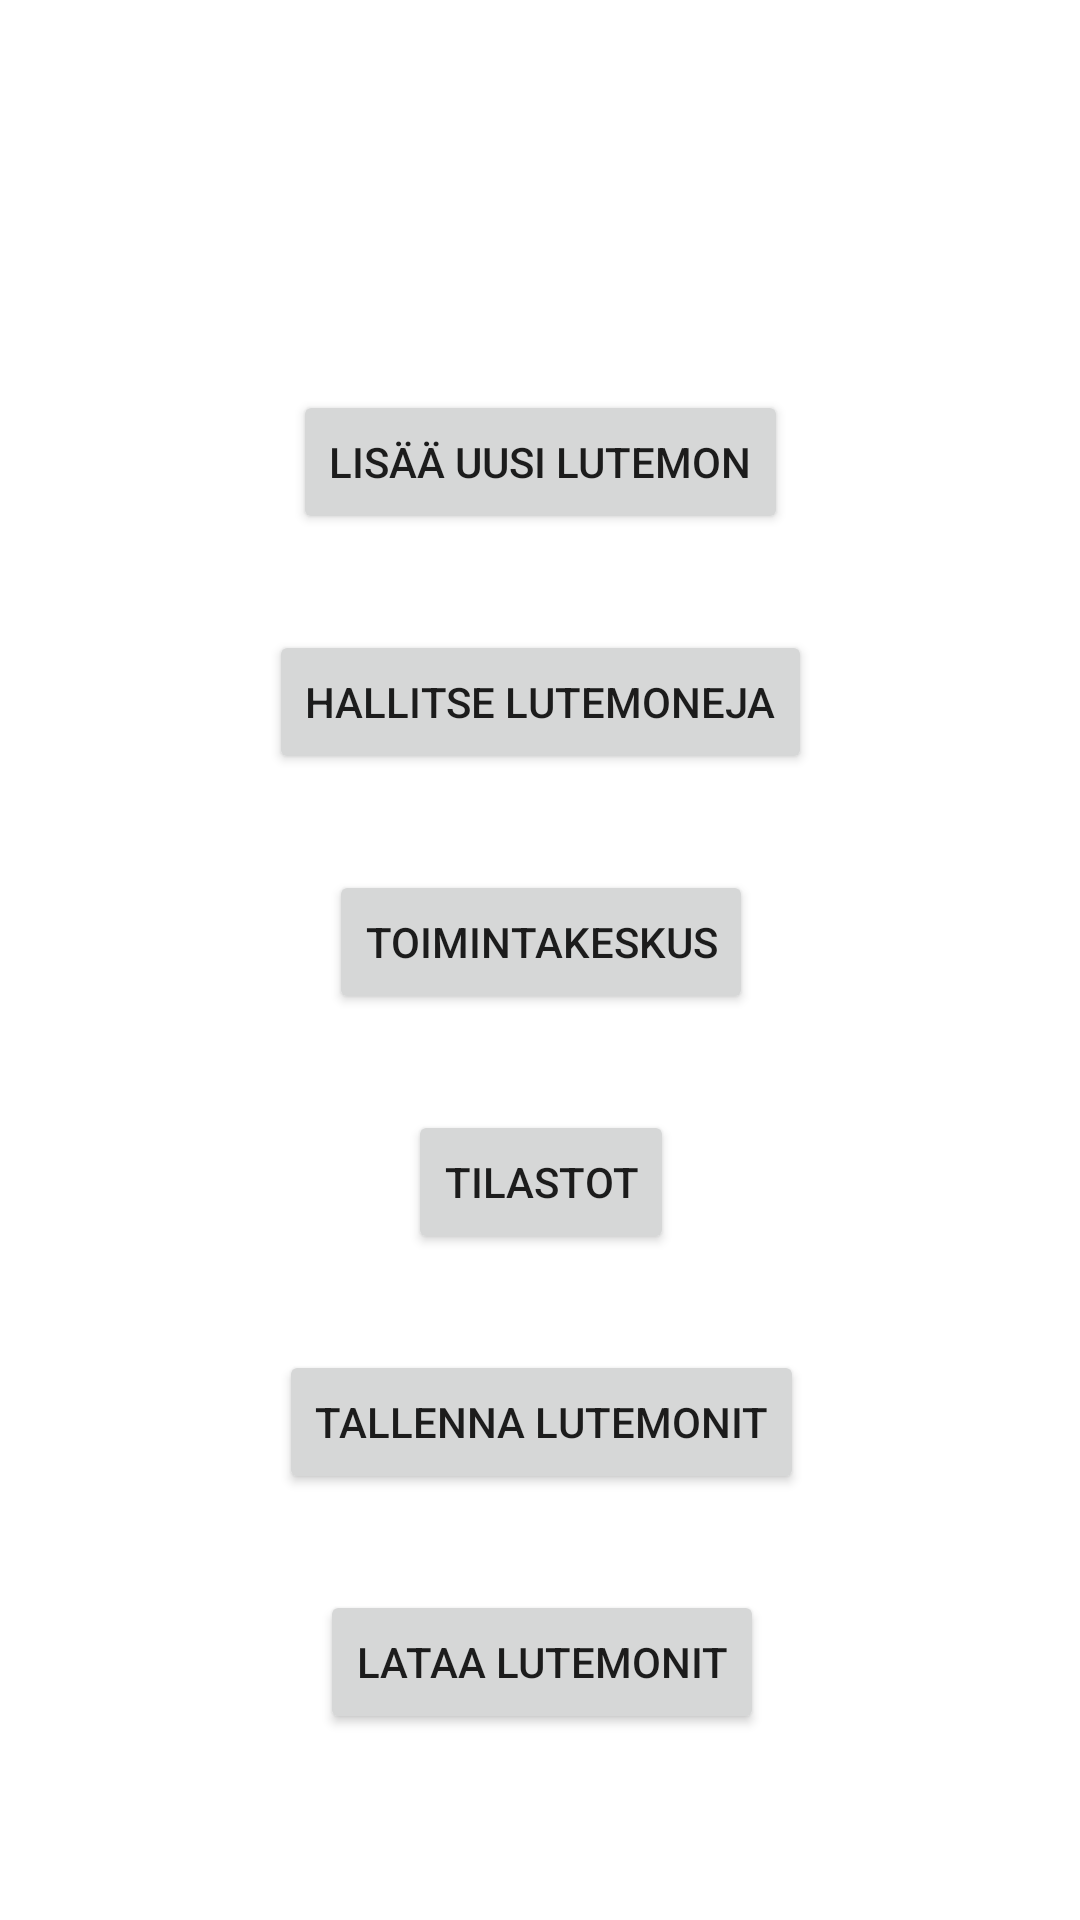

This screen was rendered from an Android layout file. Write that file and the resources it references.
<!-- AndroidManifest.xml: application theme Theme.Lutemon -->
<!-- res/layout/activity_main.xml -->
<?xml version="1.0" encoding="utf-8"?>
<androidx.constraintlayout.widget.ConstraintLayout xmlns:android="http://schemas.android.com/apk/res/android"
    xmlns:app="http://schemas.android.com/apk/res-auto"
    xmlns:tools="http://schemas.android.com/tools"
    android:layout_width="match_parent"
    android:layout_height="match_parent"
    tools:context=".MainActivity">

    <Button
        android:id="@+id/btnAddLutemon"
        android:layout_width="wrap_content"
        android:layout_height="wrap_content"
        android:layout_marginTop="130dp"
        android:onClick="switchToAddLutemon"
        android:text="Lisää uusi Lutemon"
        app:layout_constraintEnd_toEndOf="parent"
        app:layout_constraintStart_toStartOf="parent"
        app:layout_constraintTop_toTopOf="parent" />

    <Button
        android:id="@+id/btnListLutemons"
        android:layout_width="wrap_content"
        android:layout_height="wrap_content"
        android:layout_marginTop="32dp"
        android:onClick="switchToLutemonList"
        android:text="Hallitse Lutemoneja"
        app:layout_constraintEnd_toEndOf="@+id/btnAddLutemon"
        app:layout_constraintStart_toStartOf="@+id/btnAddLutemon"
        app:layout_constraintTop_toBottomOf="@+id/btnAddLutemon" />

    <Button
        android:id="@+id/btnBattleArena"
        android:layout_width="wrap_content"
        android:layout_height="wrap_content"
        android:layout_marginTop="32dp"
        android:onClick="switchToBattleArena"
        android:text="Toimintakeskus"
        app:layout_constraintEnd_toEndOf="@+id/btnListLutemons"
        app:layout_constraintStart_toStartOf="@+id/btnListLutemons"
        app:layout_constraintTop_toBottomOf="@+id/btnListLutemons" />

    <Button
        android:id="@+id/btnStatistics"
        android:layout_width="wrap_content"
        android:layout_height="wrap_content"
        android:layout_marginTop="32dp"
        android:onClick="switchToStats"
        android:text="Tilastot"
        app:layout_constraintEnd_toEndOf="@+id/btnBattleArena"
        app:layout_constraintStart_toStartOf="@+id/btnBattleArena"
        app:layout_constraintTop_toBottomOf="@+id/btnBattleArena" />

    <Button
        android:id="@+id/btnSave"
        android:layout_width="wrap_content"
        android:layout_height="wrap_content"
        android:layout_marginTop="32dp"
        android:onClick="saveLutemons"
        android:text="Tallenna Lutemonit"
        app:layout_constraintEnd_toEndOf="@+id/btnStatistics"
        app:layout_constraintStart_toStartOf="@+id/btnStatistics"
        app:layout_constraintTop_toBottomOf="@+id/btnStatistics" />

    <Button
        android:id="@+id/btnLoad"
        android:layout_width="wrap_content"
        android:layout_height="wrap_content"
        android:layout_marginTop="32dp"
        android:onClick="loadLutemons"
        android:text="Lataa Lutemonit"
        app:layout_constraintEnd_toEndOf="@+id/btnSave"
        app:layout_constraintStart_toStartOf="@+id/btnSave"
        app:layout_constraintTop_toBottomOf="@+id/btnSave" />

</androidx.constraintlayout.widget.ConstraintLayout>
<!-- resources referenced by this layout -->
<resources>
  <style name="Theme.Lutemon" parent="Theme.MaterialComponents.DayNight.DarkActionBar">
          
          <item name="colorPrimary">@color/purple_500</item>
          <item name="colorPrimaryVariant">@color/purple_700</item>
          <item name="colorOnPrimary">@color/white</item>
          
          <item name="colorSecondary">@color/teal_200</item>
          <item name="colorSecondaryVariant">@color/teal_700</item>
          <item name="colorOnSecondary">@color/black</item>
          
          <item name="android:statusBarColor">?attr/colorPrimaryVariant</item>
          
      </style>
  <!-- not gathered from this repository: default colours our renderer supplied (Android Studio template values) -->
  <color name="purple_500">#FF6200EE</color>
  <color name="purple_700">#FF3700B3</color>
  <color name="teal_200">#FF03DAC5</color>
  <color name="teal_700">#FF018786</color>
  <color name="black">#FF000000</color>
  <color name="white">#FFFFFFFF</color>
</resources>
